Run: headless pygame with SDL's dummy video driver; simulated clock (each Clock.tick advances the game by its frame time, no real sleeping); random seed 0; keys injected as events and as key.get_pressed() state; no mouse input.
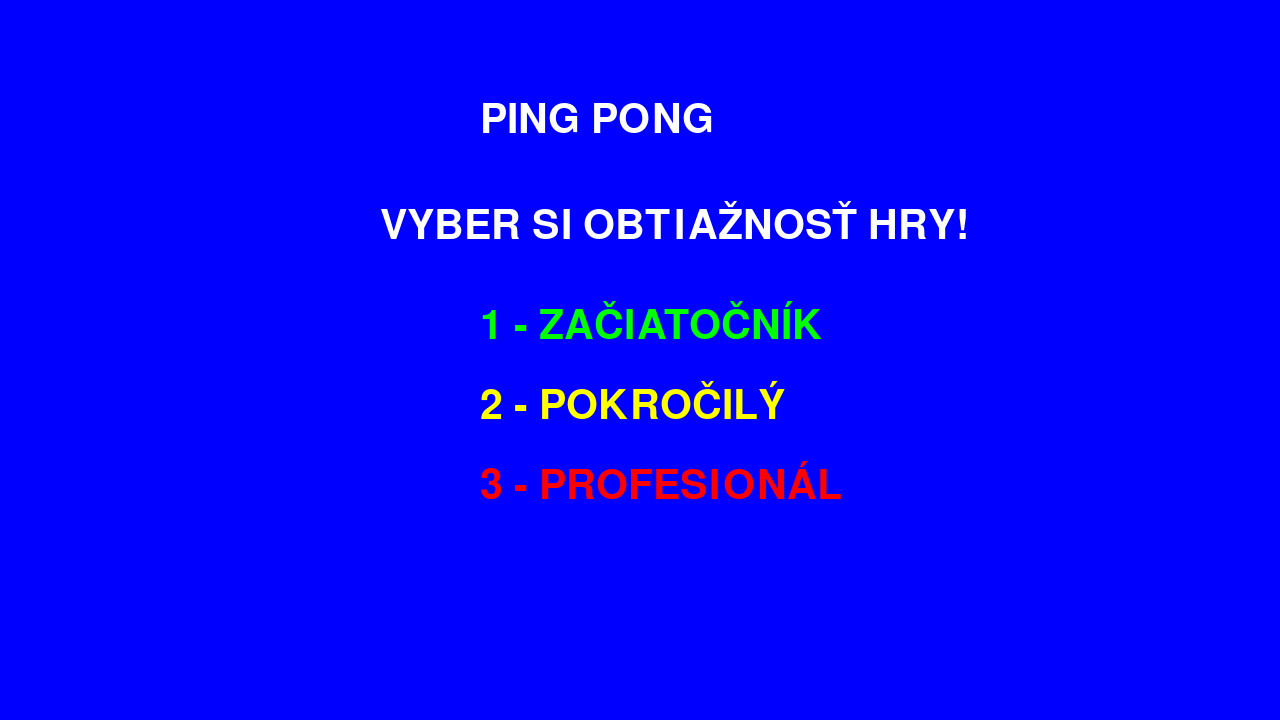
Frame 1 of 4 · flips 1–60 · no input
Frame 2 of 4 · flips 61–180 · tapped SPACE, RETURN · held RIGHT (→), D · screen unchanged from frame 1, image omitted
Frame 3 of 4 · flips 181–300 · held DOWN (↓), S · screen unchanged from frame 2, image omitted
Frame 4 of 4 · flips 301–420 · held LEFT (←), A, UP (↑), W · screen unchanged from frame 3, image omitted

The pygame program that drew these frames:

print("Program sa spustil")

ball_x = 640
ball_y = 360
ball_radius = 30
ball_speed_x = -3
ball_speed_y = 2
rychlost_x = 3
rychlost_y = 2
paddle_x = 50
paddle_y = 300
paddle_width = 20
paddle_height = 180
paddle2_x = 1215
paddle2_y = 300
paddle2_width = 20
paddle2_height = 180
skore1 = 0
skore2 = 0
koniec_hry = False
menu = True

import pygame
pygame.init()
screen = pygame.display.set_mode((1280,720))
print("Okno sa vykreslilo")
clock = pygame.time.Clock()
font = pygame.font.Font(None , 60)
running = True

while running:
    for event in pygame.event.get():
        if event.type == pygame.QUIT:
            running = False
        if event.type == pygame.KEYDOWN and menu:
            if event.key == pygame.K_1:
                rychlost_x = 3
                rychlost_y = 2
                ball_speed_x = -3
                ball_speed_y = 2
                menu = False
            if event.key == pygame.K_2:
                rychlost_x = 5
                rychlost_y = 3
                ball_speed_x = -5
                ball_speed_y = 3
                menu = False
            if event.key == pygame.K_3:
                rychlost_x = 8
                rychlost_y = 5
                ball_speed_x = -8
                ball_speed_y = 5
                menu = False
    keys = pygame.key.get_pressed()
    if keys[pygame.K_w]:
        paddle_y -= 8
    if keys[pygame.K_s]:
        paddle_y += 8
    if paddle_y < 0:
        paddle_y = 0
    if paddle_y > 540:
        paddle_y = 540
    if keys[pygame.K_UP]:
        paddle2_y -= 8
    if keys[pygame.K_DOWN]:
        paddle2_y += 8
    if paddle2_y < 0:
        paddle2_y = 0
    if paddle2_y > 540:
        paddle2_y = 540
    if not koniec_hry and not menu:
        ball_x += ball_speed_x
        ball_y += ball_speed_y
    if ball_y + ball_radius >= 720:
        ball_y = 720 - ball_radius
        ball_speed_y = -abs(ball_speed_y)
    if ball_y - ball_radius <= 0:
        ball_y = ball_radius
        ball_speed_y = abs(ball_speed_y)
    if ball_speed_x < 0 and ball_x - ball_radius <= paddle_x + paddle_width:
        if paddle_y <= ball_y <= paddle_y + paddle_height:
            ball_x = paddle_x + paddle_width + ball_radius
            ball_speed_x = abs(ball_speed_x)
    if ball_speed_x > 0 and ball_x + ball_radius >= paddle2_x:
        if paddle2_y <= ball_y <= paddle2_y + paddle2_height:
            ball_x = paddle2_x - ball_radius
            ball_speed_x = -abs(ball_speed_x)
    if ball_x + ball_radius < 0:
        skore2 += 1
        ball_x = 640
        ball_y = 360
        ball_speed_x = rychlost_x
        ball_speed_y = rychlost_y
    if ball_x - ball_radius > 1280:
        skore1 += 1
        ball_x = 640
        ball_y = 360
        ball_speed_x = -rychlost_x
        ball_speed_y = rychlost_y
    if skore1 >= 5 or skore2 >= 5:
        koniec_hry = True
    screen.fill("blue")
    if menu:
        nadpis2 = font.render("PING PONG", True, "white")
        vyber = font.render("VYBER SI OBTIAŽNOSŤ HRY!", True, "white")
        lahka = font.render("1 - ZAČIATOČNÍK", True, "green")
        stredna = font.render("2 - POKROČILÝ", True, "yellow")
        tazka = font.render("3 - PROFESIONÁL", True, "red")
        screen.blit(nadpis2, (480, 100))
        screen.blit(vyber, (380, 200))
        screen.blit(lahka, (480, 300))
        screen.blit(stredna, (480, 380))
        screen.blit(tazka, (480, 460))
    else:
        text_skore1 = font.render(str(skore1), True , "red")
        text_skore2 = font.render(str(skore2), True , "red")
        screen.blit(text_skore1, (400, 20))
        screen.blit(text_skore2, (700, 20))
        if koniec_hry:
            if skore1 >= 5:
                vitaz = "HRÁČ 1 VYHRAL!"
            else:
                vitaz = "HRÁČ 2 VYHRAL!"
            text_vitaz = font.render(vitaz, True, "white")
            screen.blit(text_vitaz, (500, 300))
    if not menu and not koniec_hry:
        pygame.draw.circle(screen, "white", (ball_x, ball_y), ball_radius)
        pygame.draw.rect(screen, "white", (paddle_x, paddle_y, paddle_width, paddle_height))
        pygame.draw.rect(screen, "white", (paddle2_x, paddle2_y, paddle2_width, paddle2_height))
    pygame.display.flip()
    clock.tick(60)
pygame.quit()
